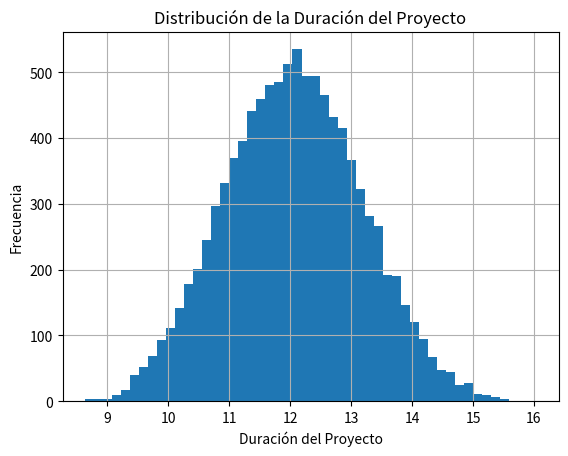

Here is the Python script that generated this plot:
import numpy as np
import pandas as pd
import matplotlib.pyplot as plt

# Definir las actividades con sus estimaciones PERT
activities = {
    'A': {'optimistic': 2, 'most_likely': 4, 'pessimistic': 6},
    'B': {'optimistic': 1, 'most_likely': 3, 'pessimistic': 5},
    'C': {'optimistic': 2, 'most_likely': 2, 'pessimistic': 8},
    'D': {'optimistic': 3, 'most_likely': 5, 'pessimistic': 7}
}

# Definir las dependencias (simplificadas)
dependencies = {
    'A': [],
    'B': ['A'],
    'C': ['A'],
    'D': ['B', 'C']
}

# Número de simulaciones
num_simulations = 10000

# Función para generar una duración simulada usando distribución PERT (Beta)
def pert_random(optimistic, most_likely, pessimistic, size=1):
    alpha = ((4 * (most_likely - optimistic) + (pessimistic - optimistic)) / 6) ** 2
    beta = ((4 * (pessimistic - most_likely) + (pessimistic - optimistic)) / 6) ** 2
    mean = (optimistic + 4 * most_likely + pessimistic) / 6
    return np.random.beta(alpha, beta, size) * (pessimistic - optimistic) + optimistic

# Simulación Monte Carlo
results = []

for _ in range(num_simulations):
    durations = {}
    for task, estimates in activities.items():
        durations[task] = pert_random(estimates['optimistic'], estimates['most_likely'], estimates['pessimistic'])
    
    # Calcular el tiempo total del proyecto considerando las dependencias
    project_time = 0
    task_completion_times = {}
    for task in dependencies:
        if dependencies[task]:
            max_dependency_time = max(task_completion_times[dep] for dep in dependencies[task])
            task_completion_times[task] = durations[task] + max_dependency_time
        else:
            task_completion_times[task] = durations[task]
        project_time = max(project_time, task_completion_times[task])
    
    results.append(project_time)

# Convertir resultados a DataFrame para análisis
results_df = pd.DataFrame(results, columns=['Project Duration'])

# Estadísticas descriptivas de la duración del proyecto
statistics = results_df.describe(percentiles=[0.5, 0.75, 0.95])
print(statistics)

# Histograma de los resultados
results_df.hist(bins=50)
plt.title('Distribución de la Duración del Proyecto')
plt.xlabel('Duración del Proyecto')
plt.ylabel('Frecuencia')
plt.show()
